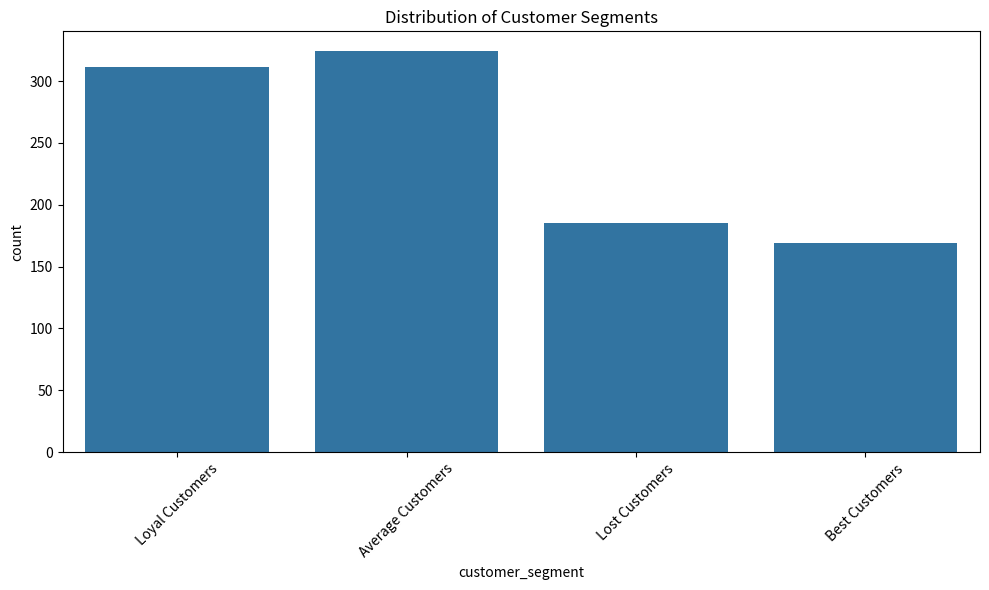

Here is the Python script that generated this plot:
import pandas as pd
import numpy as np
from datetime import datetime, timedelta
import seaborn as sns
import matplotlib.pyplot as plt


# Generate sample transaction data
np.random.seed(42)


# Create sample customer data
n_customers = 1000
n_transactions = 5000


# Generate customer IDs
customer_ids = [f'CUST_{i:04d}' for i in range(n_customers)]


# Generate random transactions
data = {
   'customer_id': np.random.choice(customer_ids, n_transactions),
   'transaction_date': [(datetime(2024, 1, 1) - timedelta(days=np.random.randint(0, 365))) for _ in range(n_transactions)],
   'transaction_amount': np.random.normal(100, 30, n_transactions).round(2)
}


# Create DataFrame
df = pd.DataFrame(data)
df = df[df['transaction_amount'] > 0]  # Remove negative amounts


# Set analysis date
analysis_date = datetime(2024, 1, 1)


def calculate_rfm(df, analysis_date):
   """Calculate RFM metrics for each customer."""


   # Calculate RFM metrics
   rfm = df.groupby('customer_id').agg({
       'transaction_date': lambda x: (analysis_date - x.max()).days,  # Recency
       'transaction_id': 'count',  # Frequency
       'transaction_amount': 'sum'  # Monetary
   }).reset_index()


   # Rename columns
   rfm.columns = ['customer_id', 'recency', 'frequency', 'monetary']


   # Create R, F, and M quartiles
   rfm['R'] = pd.qcut(rfm['recency'], q=4, labels=[4, 3, 2, 1])
   rfm['F'] = pd.qcut(rfm['frequency'], q=4, labels=[1, 2, 3, 4])
   rfm['M'] = pd.qcut(rfm['monetary'], q=4, labels=[1, 2, 3, 4])


   # Calculate RFM Score
   rfm['rfm_score'] = rfm['R'].astype(str) + rfm['F'].astype(str) + rfm['M'].astype(str)


   # Calculate RFM Value
   rfm['rfm_value'] = rfm[['R', 'F', 'M']].mean(axis=1)


   return rfm


# Add transaction IDs
df['transaction_id'] = range(len(df))


# Calculate RFM
rfm_results = calculate_rfm(df, analysis_date)


# Define customer segments
def segment_customers(value):
   if value >= 3.5:
       return 'Best Customers'
   elif value >= 2.5:
       return 'Loyal Customers'
   elif value >= 1.5:
       return 'Average Customers'
   else:
       return 'Lost Customers'


# Add segment labels
rfm_results['customer_segment'] = rfm_results['rfm_value'].apply(segment_customers)


# Print summary statistics
print("\nRFM Analysis Summary:")
print("-" * 50)
print("\nCustomer Segments Distribution:")
print(rfm_results['customer_segment'].value_counts())
print("\nRFM Metrics Summary Statistics:")
print(rfm_results[['recency', 'frequency', 'monetary']].describe())


# Sample of the final RFM table
print("\nSample RFM Results (First 10 customers):")
print(rfm_results.head(10).to_string())


# Create segment visualization
plt.figure(figsize=(10, 6))
sns.countplot(data=rfm_results, x='customer_segment')
plt.title('Distribution of Customer Segments')
plt.xticks(rotation=45)
plt.tight_layout()
plt.show()
